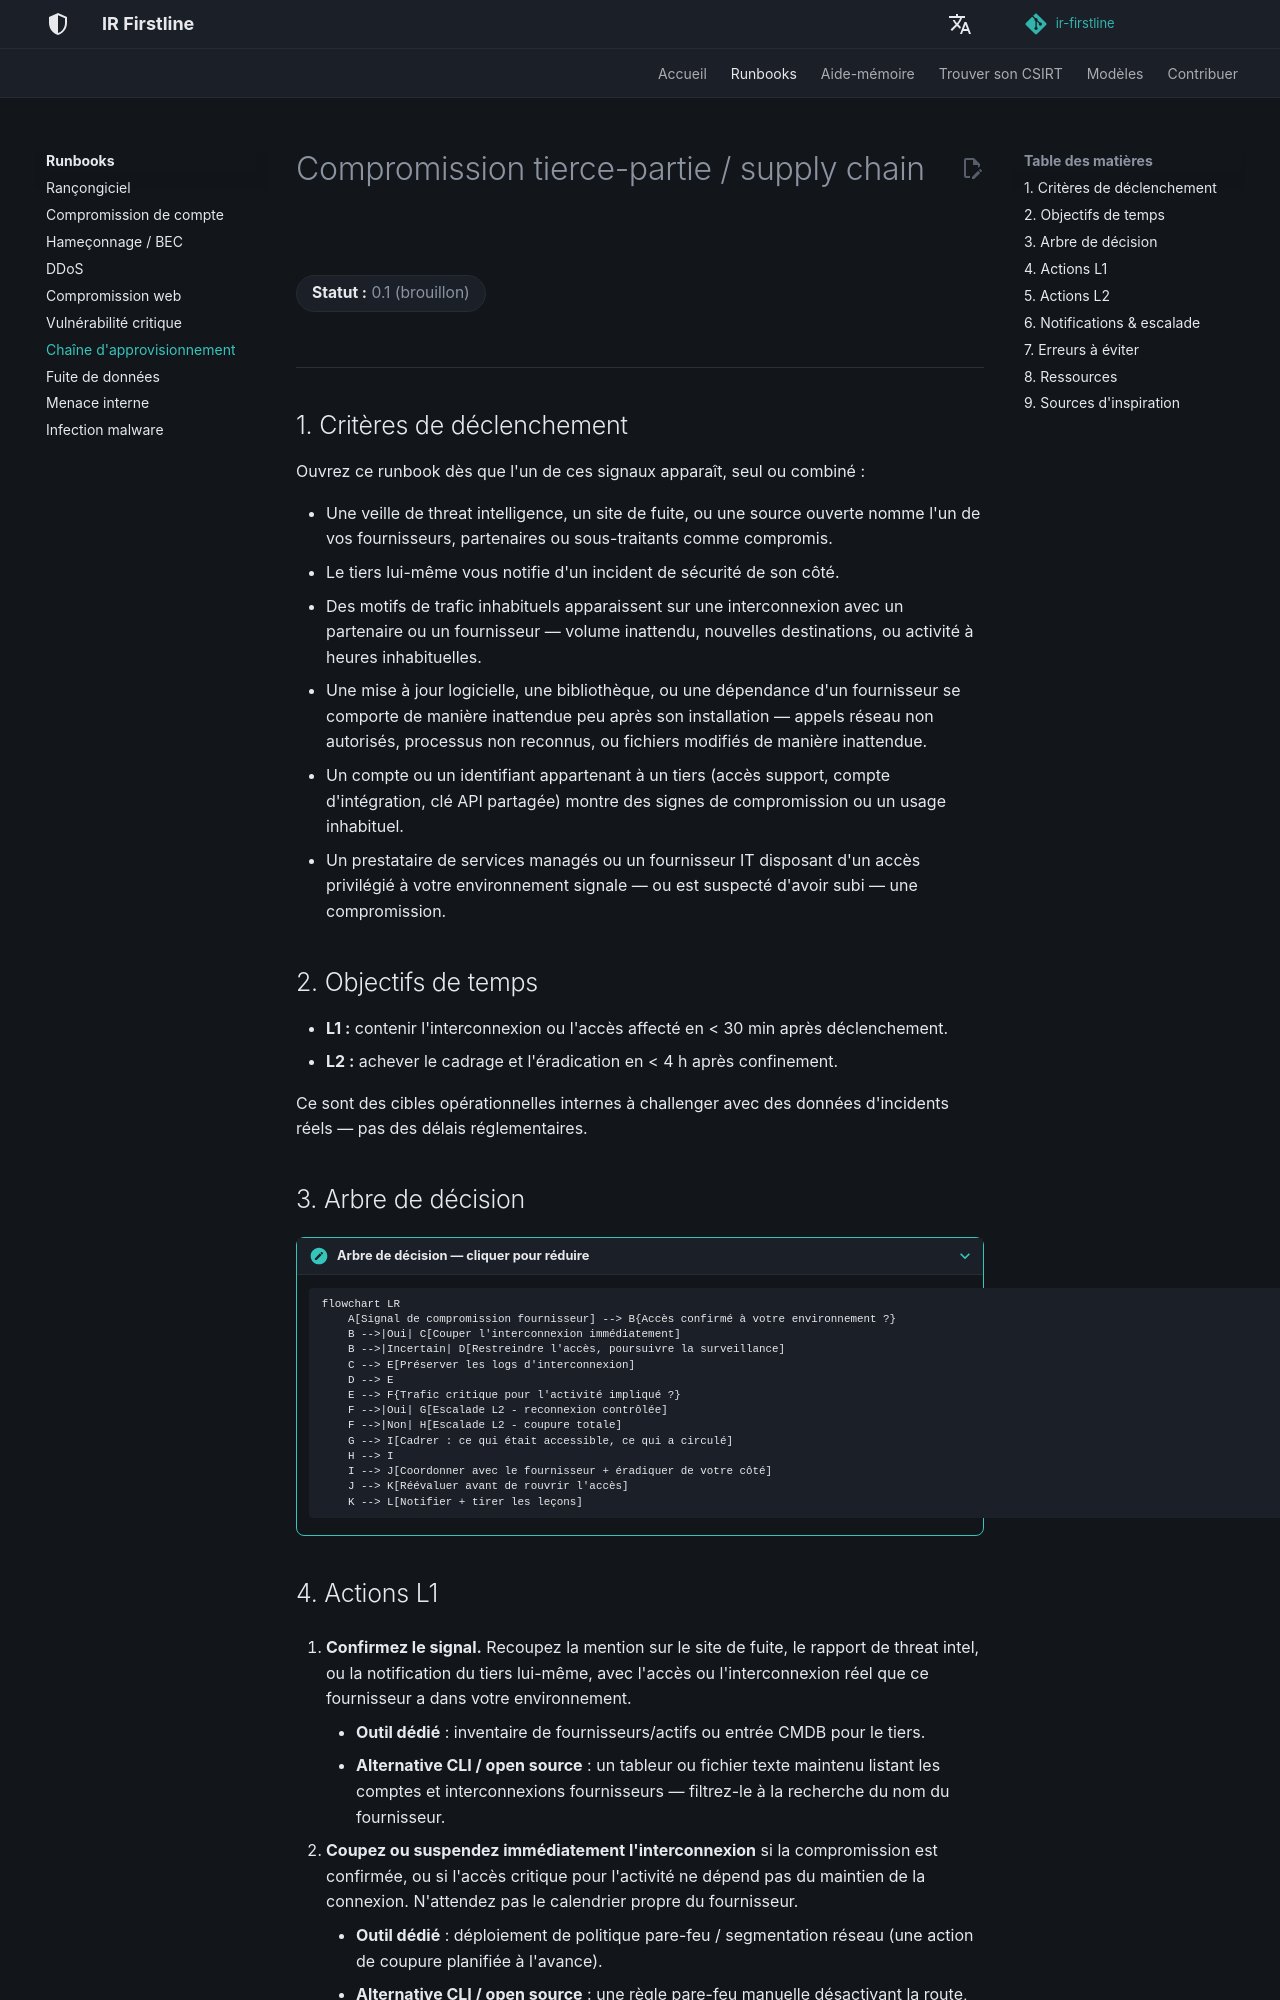

repository: MiracleDvm/ir-firstline · page: fr/runbooks/supply-chain-compromise/index.html · generator: mkdocs

# Compromission tierce-partie / supply chain

**Statut :** 0.1 (brouillon)
{: .irf-status }

---

## 1. Critères de déclenchement

Ouvrez ce runbook dès que l'un de ces signaux apparaît, seul ou combiné :

- Une veille de threat intelligence, un site de fuite, ou une source ouverte nomme l'un de vos fournisseurs, partenaires ou sous-traitants comme compromis.
- Le tiers lui-même vous notifie d'un incident de sécurité de son côté.
- Des motifs de trafic inhabituels apparaissent sur une interconnexion avec un partenaire ou un fournisseur — volume inattendu, nouvelles destinations, ou activité à heures inhabituelles.
- Une mise à jour logicielle, une bibliothèque, ou une dépendance d'un fournisseur se comporte de manière inattendue peu après son installation — appels réseau non autorisés, processus non reconnus, ou fichiers modifiés de manière inattendue.
- Un compte ou un identifiant appartenant à un tiers (accès support, compte d'intégration, clé API partagée) montre des signes de compromission ou un usage inhabituel.
- Un prestataire de services managés ou un fournisseur IT disposant d'un accès privilégié à votre environnement signale — ou est suspecté d'avoir subi — une compromission.

## 2. Objectifs de temps

- **L1 :** contenir l'interconnexion ou l'accès affecté en < 30 min après déclenchement.
- **L2 :** achever le cadrage et l'éradication en < 4 h après confinement.

Ce sont des cibles opérationnelles internes à challenger avec des données d'incidents réels — pas des délais réglementaires.

## 3. Arbre de décision

???+ note "Arbre de décision — cliquer pour réduire"

    ```mermaid
    flowchart LR
        A[Signal de compromission fournisseur] --> B{Accès confirmé à votre environnement ?}
        B -->|Oui| C[Couper l'interconnexion immédiatement]
        B -->|Incertain| D[Restreindre l'accès, poursuivre la surveillance]
        C --> E[Préserver les logs d'interconnexion]
        D --> E
        E --> F{Trafic critique pour l'activité impliqué ?}
        F -->|Oui| G[Escalade L2 - reconnexion contrôlée]
        F -->|Non| H[Escalade L2 - coupure totale]
        G --> I[Cadrer : ce qui était accessible, ce qui a circulé]
        H --> I
        I --> J[Coordonner avec le fournisseur + éradiquer de votre côté]
        J --> K[Réévaluer avant de rouvrir l'accès]
        K --> L[Notifier + tirer les leçons]
    ```
